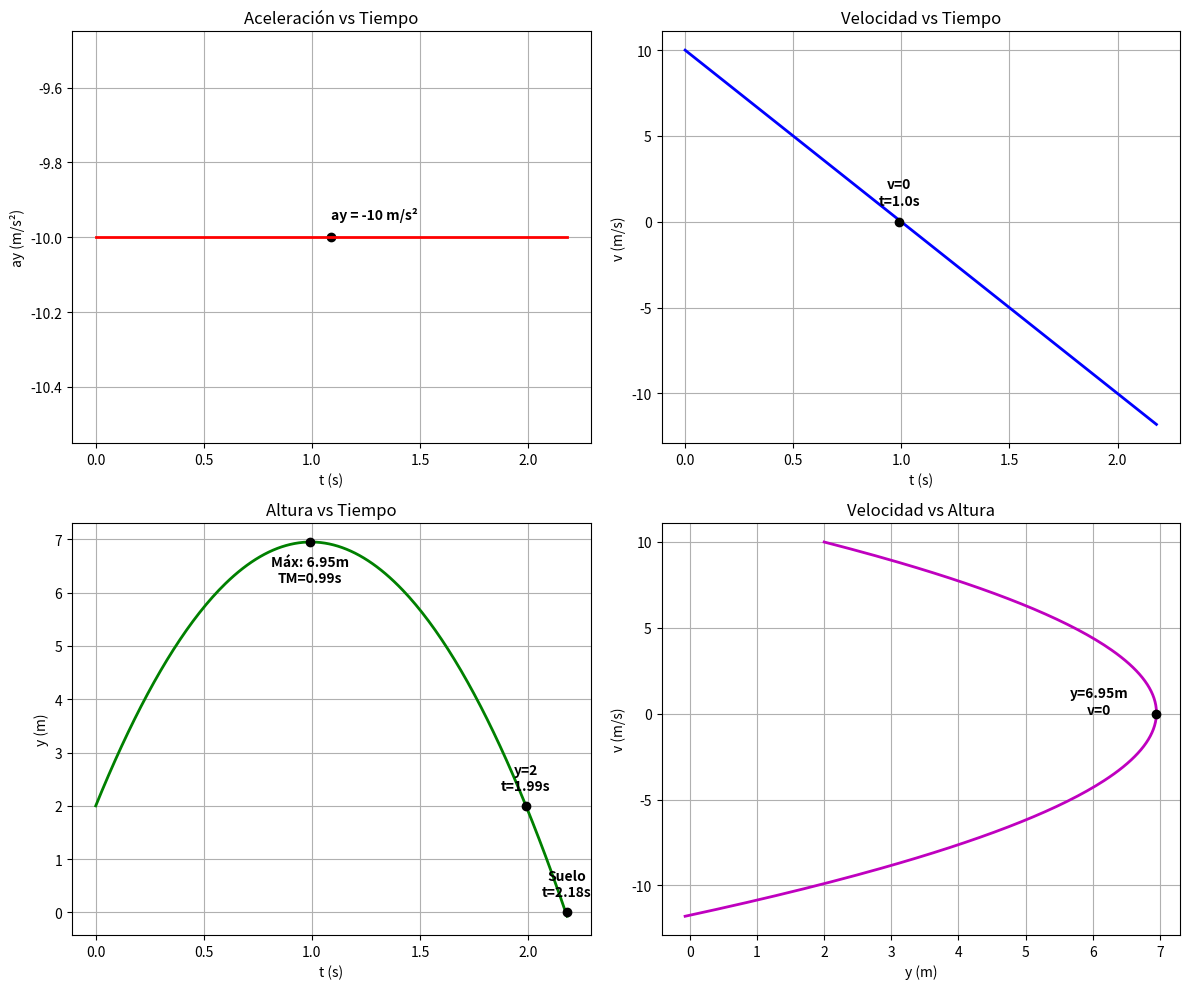

Python code for this plot: (Note: this script raises an exception after producing the figure.)
import matplotlib.pyplot as plt
import numpy as np

# 1. Constantes del sistema
h = 0.01
ay=-10

# Condiciones iniciales
t=0
y=2
vy=10

# Listas para guardar datos
pt = [t]
py = [y]
pvy = [vy]
pa = [ay]

# 2. TRAYECTORIA (Simulación hasta que llega al suelo y < 0)
while y >= 0:
      
    # Fórmulas
    vy = vy + (h * ay)
    y = y + (h * vy)
    t = t + h
    
    # Guardar datos
    pt.append(t)
    py.append(y)
    pvy.append(vy)
    pa.append(ay)


pt, py, pvy, pa = np.array(pt), np.array(py), np.array(pvy), np.array(pa)

# 3. ANÁLISIS DE RESULTADOS
idx_max = np.argmax(py)
h_max = py[idx_max]
t_h_max = pt[idx_max]
t_suelo = pt[-1]


# Punto donde regresa ay y=2
idx_y2 = np.argmin(np.abs(py[pt > 0.5] - 2)) + np.where(pt > 0.5)[0][0]
t_y2= pt[idx_y2]

# 4. VISUALIZACIÓN
fig, axs = plt.subplots(2, 2, figsize=(12, 10))
plt.gcf().canvas.manager.set_window_title('Laboratorio 2: Caída Libre')


# 1. ACELERACIÓN vs TIEMPO
axs[0,0].plot(pt, pa, 'r', linewidth=2)
axs[0,0].set_title('Aceleración vs Tiempo')
axs[0,0].set_ylabel('ay (m/s²)')
axs[0,0].set_xlabel('t (s)')
axs[0,0].grid(True)
# Punto ay=-10
axs[0,0].scatter(pt[len(pt)//2], -10, color='black')
axs[0,0].text(pt[len(pt)//2], -9.95, 'ay = -10 m/s²', fontweight='bold') 

# 2. VELOCIDAD vs TIEMPO
axs[0,1].plot(pt, pvy, 'b', linewidth=2)
axs[0,1].set_title('Velocidad vs Tiempo')
axs[0,1].set_ylabel('v (m/s)')
axs[0,1].set_xlabel('t (s)')
axs[0,1].grid(True)
# Punto v=0
axs[0,1].scatter(t_h_max, 0, color='black', zorder=5)
axs[0,1].text(t_h_max, 1, f'v=0\nt={t_h_max:.1f}s', ha='center', fontweight='bold')

# 3. ALTURA vs TIEMPO
axs[1,0].plot(pt, py, 'g', linewidth=2)
axs[1,0].set_title('Altura vs Tiempo')
axs[1,0].set_ylabel('y (m)')
axs[1,0].set_xlabel('t (s)')
axs[1,0].grid(True)
# Puntos clave y-t
axs[1,0].scatter([t_h_max, t_y2, t_suelo], [h_max, 2, 0], color='black', zorder=5)
axs[1,0].text(t_h_max, 6.2, f'Máx: {h_max:.2f}m\nTM={t_h_max:.2f}s', ha='center', fontweight='bold')

axs[1,0].text(t_y2, 2.3, f'y=2\nt={t_y2:.2f}s', ha='center', fontweight='bold')
axs[1,0].text(t_suelo, 0.3, f'Suelo\nt={t_suelo:.2f}s', ha='center', fontweight='bold')

# 4. VELOCIDAD vs ALTURA
axs[1,1].plot(py, pvy, 'm', linewidth=2)
axs[1,1].set_title('Velocidad vs Altura')
axs[1,1].set_xlabel('y (m)')
axs[1,1].set_ylabel('v (m/s)')
axs[1,1].grid(True)
# Punto de retorno
axs[1,1].scatter(h_max, 0, color='black', zorder=5)
axs[1,1].text(6.1, 0, f'y={h_max:.2f}m\nv=0', ha='center', fontweight='bold')

# Respondiendo a las preguntas:
print("\nResultados:")
# (a) La altura máxima.
print(f"(a) Altura máxima: {h_max:.2f} m")
# (b) Cuando la velocidad sea cero.
print(f"(b) Velocidad cero en t = {t_h_max:.2f}s")
# (c) El tiempo donde llega a la altura máxima.
print(f"(c) Tiempo para altura máxima: {t_h_max:.2f} s")
# (d) El tiempo donde pasa por y = 2.
print(f"(d) Tiempo para y=2: {t_y2:.4f} s")
# (e) El tiempo en que llega al suelo.
print(f"(e) Tiempo para llegar al suelo: {t_suelo:.4f} s")

plt.tight_layout()
plt.savefig('TAREA-01/img/pr_a/exe211.png')
plt.show()
